pico-8 play session: hold → + tap 🅾

[t = 1 s] hold → ~1s, tap 🅾 ~2×
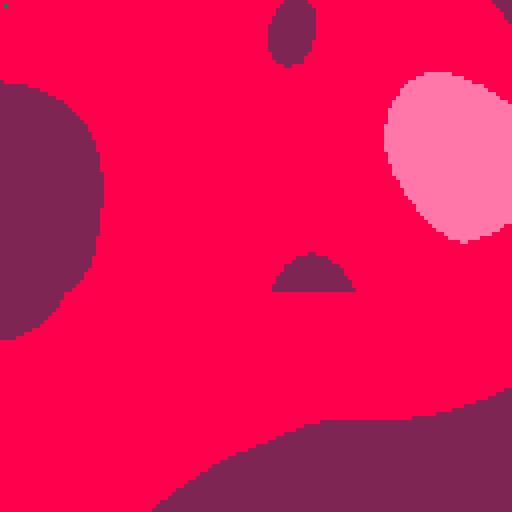
[t = 2 s] hold → ~2s, tap 🅾 ~4×
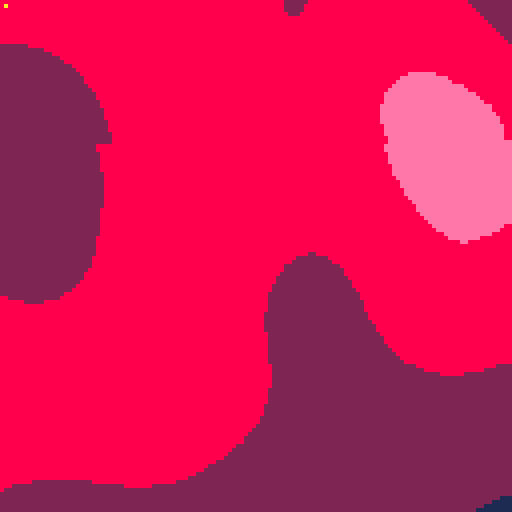
[t = 4 s] hold → ~4s, tap 🅾 ~7×
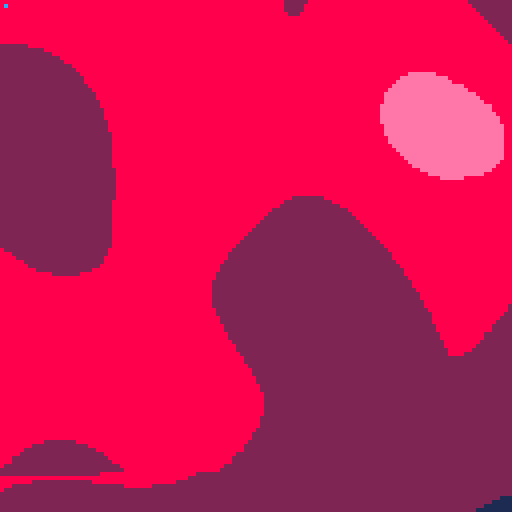
[t = 6 s] hold → ~6s, tap 🅾 ~10×
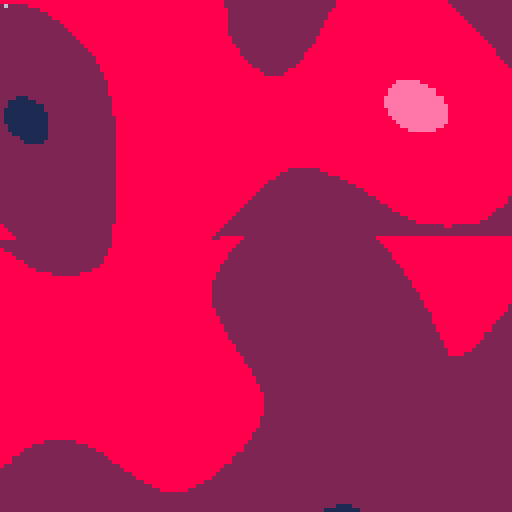
[t = 8 s] hold → ~8s, tap 🅾 ~14×
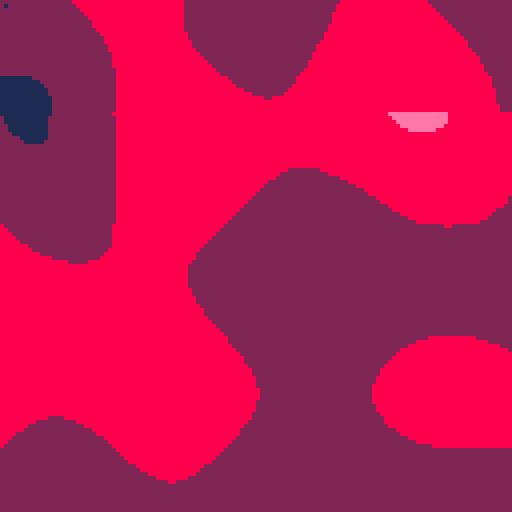

pico-8 cartridge
version 16
__lua__
seed = 52.4
phase = 2

current = 0

cur = {}
pix = {}
gentime = seed -- start off at seed value

function _init()
		cur.x = -1
		cur.y = 0
		
		for x=0,128 do
				pix[x] = {}
		end
end

function nextpix()
		cur.x += 1
		if cur.x == 128 then
				cur.x = 0
				cur.y += 1
				if cur.y == 128 then
						cur.y = 0
						gentime += 0.2
						phase += 0.1
				end
		end
end

function _update60()
		for i=0,210 do
				nextpix()
				val = noise((cur.x/128) * phase,(cur.y/128) * phase,gentime)
 			pix[cur.x][cur.y] = val
 			
					 if val < -0.5 then
					 		col = 1
					 elseif val < 0 then
					 		col = 2
					 elseif val < 0.5 then
					 		col = 8
					 else
					 		col = 14
					 end
					 
					 pset(cur.x,cur.y,col)
		end
end

function _draw()
		current += 1
		if current == 16 then
				current = 0
		end
		pset(1,1,current)
end





-- copyright (c) 2016 takashi kitao
-- released under the mit license
local _p_f={}
local _p_p={}
local _p_permutation={151,160,137,91,90,15,
  131,13,201,95,96,53,194,233,7,225,140,36,103,30,69,142,8,99,37,240,21,10,23,
  190,6,148,247,120,234,75,0,26,197,62,94,252,219,203,117,35,11,32,57,177,33,
  88,237,149,56,87,174,20,125,136,171,168,68,175,74,165,71,134,139,48,27,166,
  77,146,158,231,83,111,229,122,60,211,133,230,220,105,92,41,55,46,245,40,244,
  102,143,54,65,25,63,161,1,216,80,73,209,76,132,187,208,89,18,169,200,196,
  135,130,116,188,159,86,164,100,109,198,173,186,3,64,52,217,226,250,124,123,
  5,202,38,147,118,126,255,82,85,212,207,206,59,227,47,16,58,17,182,189,28,42,
  223,183,170,213,119,248,152,2,44,154,163,70,221,153,101,155,167,43,172,9,
  129,22,39,253,19,98,108,110,79,113,224,232,178,185,112,104,218,246,97,228,
  251,34,242,193,238,210,144,12,191,179,162,241,81,51,145,235,249,14,239,107,
  49,192,214,31,181,199,106,157,184,84,204,176,115,121,50,45,127,4,150,254,
  138,236,205,93,222,114,67,29,24,72,243,141,128,195,78,66,215,61,156,180
}

for i=0,255 do
  local t=shr(i,8)
  _p_f[t]=t*t*t*(t*(t*6-15)+10)

  _p_p[i]=_p_permutation[i+1]
  _p_p[256+i]=_p_permutation[i+1]
end

local function _p_lerp(t,a,b)
  return a+t*(b-a)
end

local function _p_grad(hash,x,y,z)
  local h=band(hash,15)
  local u,v,r

  if h<8 then u=x else u=y end
  if h<4 then v=y elseif h==12 or h==14 then v=x else v=z end
  if band(h,1)==0 then r=u else r=-u end
  if band(h,2)==0 then r=r+v else r=r-v end

  return r
end

function noise(x, y, z)
  y=y or 0
  z=z or 0

  local xi=band(x,255)
  local yi=band(y,255)
  local zi=band(z,255)

  x=band(x,0x0.ff)
  y=band(y,0x0.ff)
  z=band(z,0x0.ff)

  local u=_p_f[x]
  local v=_p_f[y]
  local w=_p_f[z]

  local a =_p_p[xi  ]+yi
  local aa=_p_p[a   ]+zi
  local ab=_p_p[a+1 ]+zi
  local b =_p_p[xi+1]+yi
  local ba=_p_p[b   ]+zi
  local bb=_p_p[b+1 ]+zi

  return _p_lerp(w,_p_lerp(v,_p_lerp(u,_p_grad(_p_p[aa  ],x  ,y  ,z  ),
                                       _p_grad(_p_p[ba  ],x-1,y  ,z  )),
                             _p_lerp(u,_p_grad(_p_p[ab  ],x  ,y-1,z  ),
                                       _p_grad(_p_p[bb  ],x-1,y-1,z  ))),
                   _p_lerp(v,_p_lerp(u,_p_grad(_p_p[aa+1],x  ,y  ,z-1),
                                       _p_grad(_p_p[ba+1],x-1,y  ,z-1)),
                             _p_lerp(u,_p_grad(_p_p[ab+1],x  ,y-1,z-1),
                                       _p_grad(_p_p[bb+1],x-1,y-1,z-1))))
end
